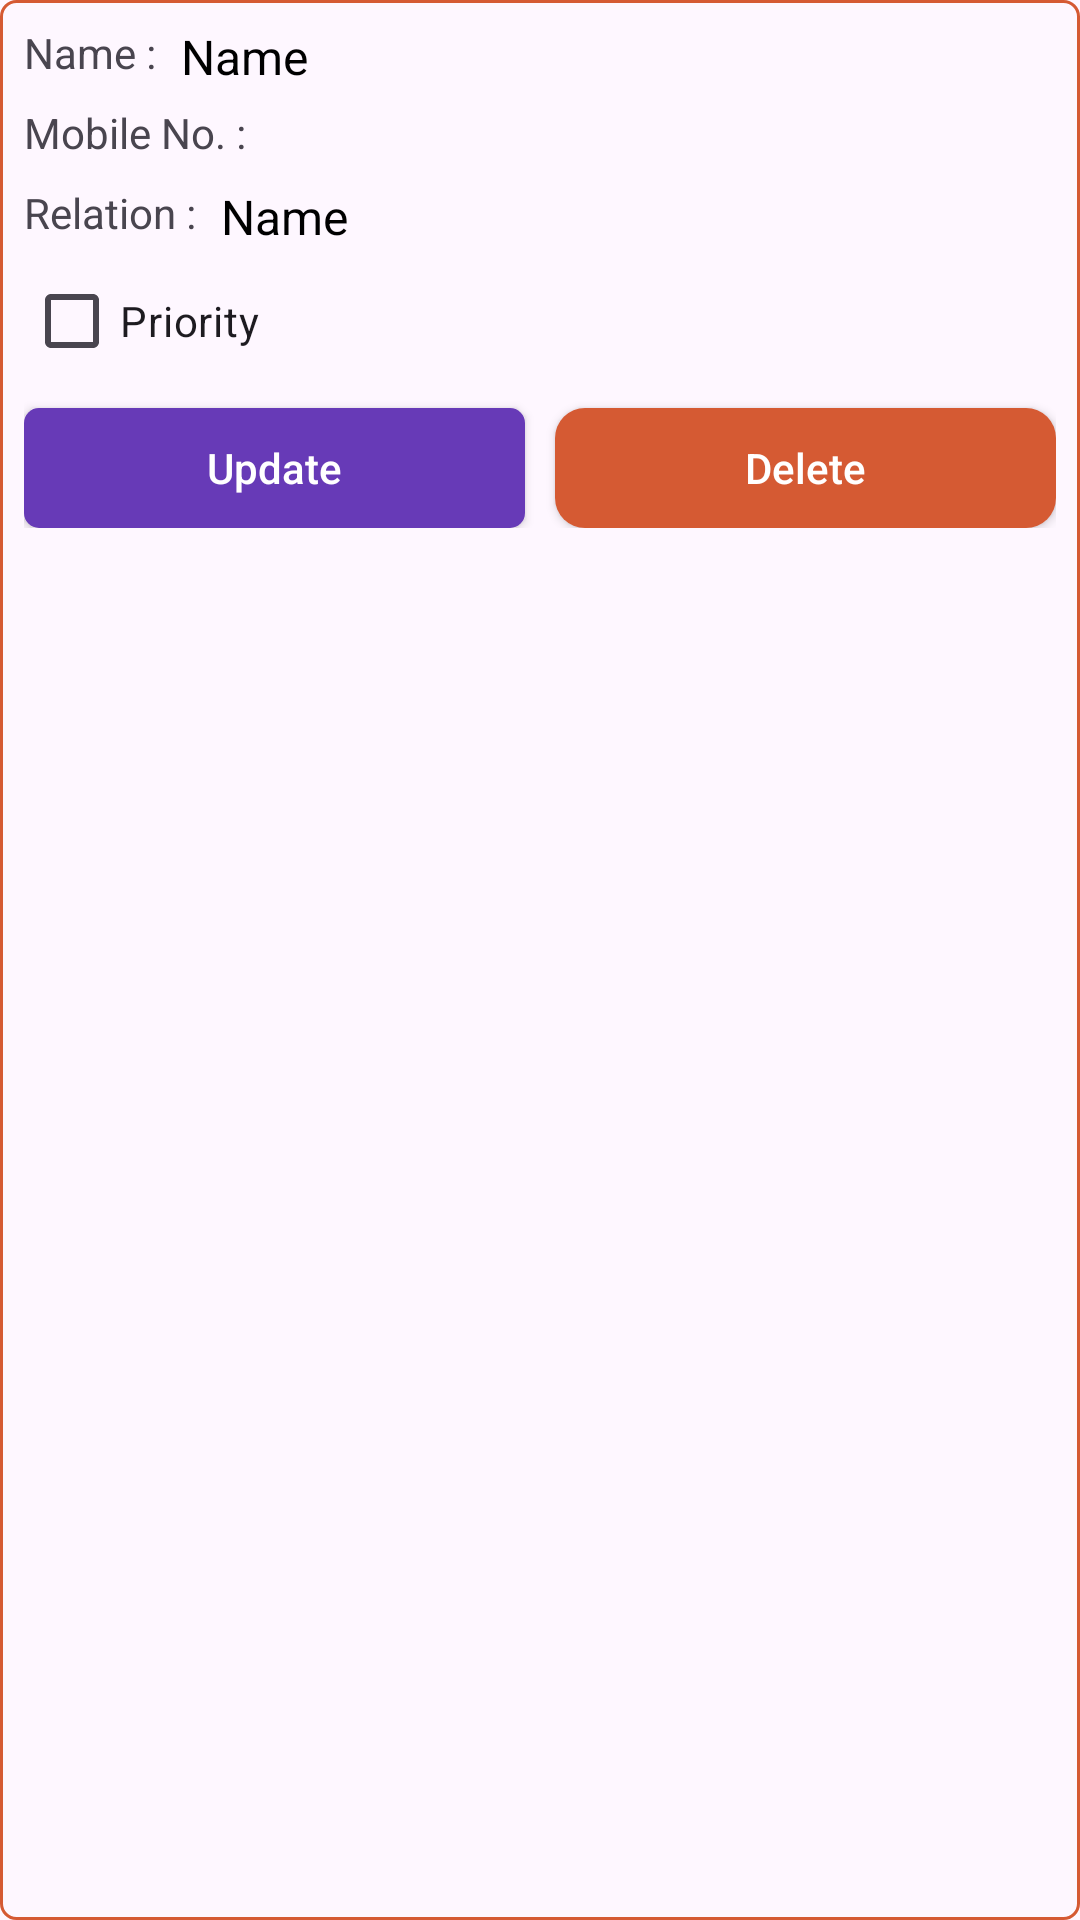

Write the Android layout XML for this screen, with the resource values it uses.
<!-- AndroidManifest.xml: application theme Theme.OffTime -->
<!-- res/layout/contact_info_view.xml -->
<?xml version="1.0" encoding="utf-8"?>
<LinearLayout xmlns:android="http://schemas.android.com/apk/res/android"
    android:layout_width="match_parent"
    xmlns:app="http://schemas.android.com/apk/res-auto"
    xmlns:tools="http://schemas.android.com/tools"
    android:layout_margin="8dp"
    android:background="@drawable/corner_bg"
    android:orientation="vertical"
    android:padding="8dp"
    android:layout_height="wrap_content">

    <LinearLayout
        android:id="@+id/lt1"
        android:layout_width="match_parent"
        android:layout_height="wrap_content"
        android:orientation="horizontal"
        >

        <TextView
            android:layout_width="wrap_content"
            android:layout_height="wrap_content"
            android:text="Name : "
        />
        <TextView
            android:id="@+id/txtName"
            android:layout_width="wrap_content"
            android:layout_height="wrap_content"
            android:layout_gravity="center"
            android:text="Name"
            android:textColor="@color/black"
            android:layout_marginStart="5dp"
            android:textSize="16sp" />

    </LinearLayout>

    <LinearLayout
        android:id="@+id/lt2"
        android:layout_width="match_parent"
        android:layout_height="wrap_content"
        android:layout_marginTop="5dp"
        android:layout_marginBottom="5dp"
        android:orientation="horizontal"
        >

        <TextView
            android:layout_width="wrap_content"
            android:layout_height="wrap_content"
            android:text="Mobile No. : "
            />
        <TextView
            android:id="@+id/txtMobile"
            android:layout_width="wrap_content"
            android:layout_height="wrap_content"
            android:layout_gravity="center"
            tools:text="7788889998"
            android:textColor="@color/black"
            android:layout_marginStart="5dp"
            android:textSize="16sp" />

    </LinearLayout>
    <LinearLayout
        android:id="@+id/lt3"
        android:layout_width="match_parent"
        android:layout_height="wrap_content"
        android:orientation="horizontal"
        >

        <TextView
            android:layout_width="wrap_content"
            android:layout_height="wrap_content"
            android:text="Relation : "
            />
        <TextView
            android:id="@+id/txtRelation"
            android:layout_width="wrap_content"
            android:layout_height="wrap_content"
            android:layout_gravity="center"
            android:text="Name"
            android:textColor="@color/black"
            android:layout_marginStart="5dp"
            android:textSize="16sp" />


        </LinearLayout>
    <LinearLayout
        android:id="@+id/lt4"
        android:layout_width="match_parent"
        android:layout_height="wrap_content"
        android:orientation="horizontal"
        >

      <CheckBox
          android:id="@+id/checkbox"
          android:layout_width="wrap_content"
          android:layout_height="wrap_content"
          android:text="Priority"
          />


    </LinearLayout>
    <LinearLayout
        android:layout_width="match_parent"
        android:layout_height="wrap_content"
        android:orientation="horizontal"
        >
        <androidx.appcompat.widget.AppCompatButton
            android:id="@+id/btnUpdate"
            android:layout_width="wrap_content"
            android:layout_height="40dp"
            android:textColor="@color/white"
            android:text="Update"
            android:textAllCaps="false"
            android:layout_weight="1"
            android:layout_marginEnd="5dp"
            android:textSize="14sp"
            android:background="@drawable/btn_bg"
            android:layout_marginTop="5dp"
            />

        <androidx.appcompat.widget.AppCompatButton
            android:id="@+id/btnDelete"
            android:layout_width="wrap_content"
            android:layout_height="40dp"
            android:textColor="@color/white"
            android:text="Delete"
            android:textSize="14sp"
            android:textAllCaps="false"
            android:layout_marginStart="5dp"
            android:layout_weight="1"
            android:background="@drawable/red_filled_corner_bg"
            android:layout_marginTop="5dp"
            />
    </LinearLayout>

</LinearLayout>
<!-- resources referenced by this layout -->
<resources>
  <color name="black">#FF000000</color>
  <color name="white">#FFFFFFFF</color>
  <!-- drawable btn_bg (drawable) -->
  <?xml version="1.0" encoding="utf-8"?>
  <shape xmlns:android="http://schemas.android.com/apk/res/android"
      android:shape="rectangle">
      <corners
          android:radius="5dp"
          />
      <solid android:color="@color/blue" />
  </shape>
  <!-- drawable corner_bg (drawable) -->
  <?xml version="1.0" encoding="utf-8"?>
  <shape xmlns:android="http://schemas.android.com/apk/res/android"
      android:shape="rectangle">
  
      <corners
          android:radius="5dp"
          />
  
      <stroke
          android:color="@color/orange"
          android:width="1dp"
          />
  </shape>
  <!-- drawable red_filled_corner_bg (drawable) -->
  <?xml version="1.0" encoding="utf-8"?>
  <shape xmlns:android="http://schemas.android.com/apk/res/android"
      android:shape="rectangle">
      <solid
          android:color="@color/orange"
          />
      <corners
          android:radius="10dp"
          />
  
  
  </shape>
  <style name="Theme.OffTime" parent="Base.Theme.OffTime" />
  <color name="blue">#673AB7</color>
  <color name="orange">#D55A33</color>
  <style name="Base.Theme.OffTime" parent="Theme.Material3.DayNight.NoActionBar">
          
           <item name="colorPrimary">@color/blue</item>
      </style>
</resources>
